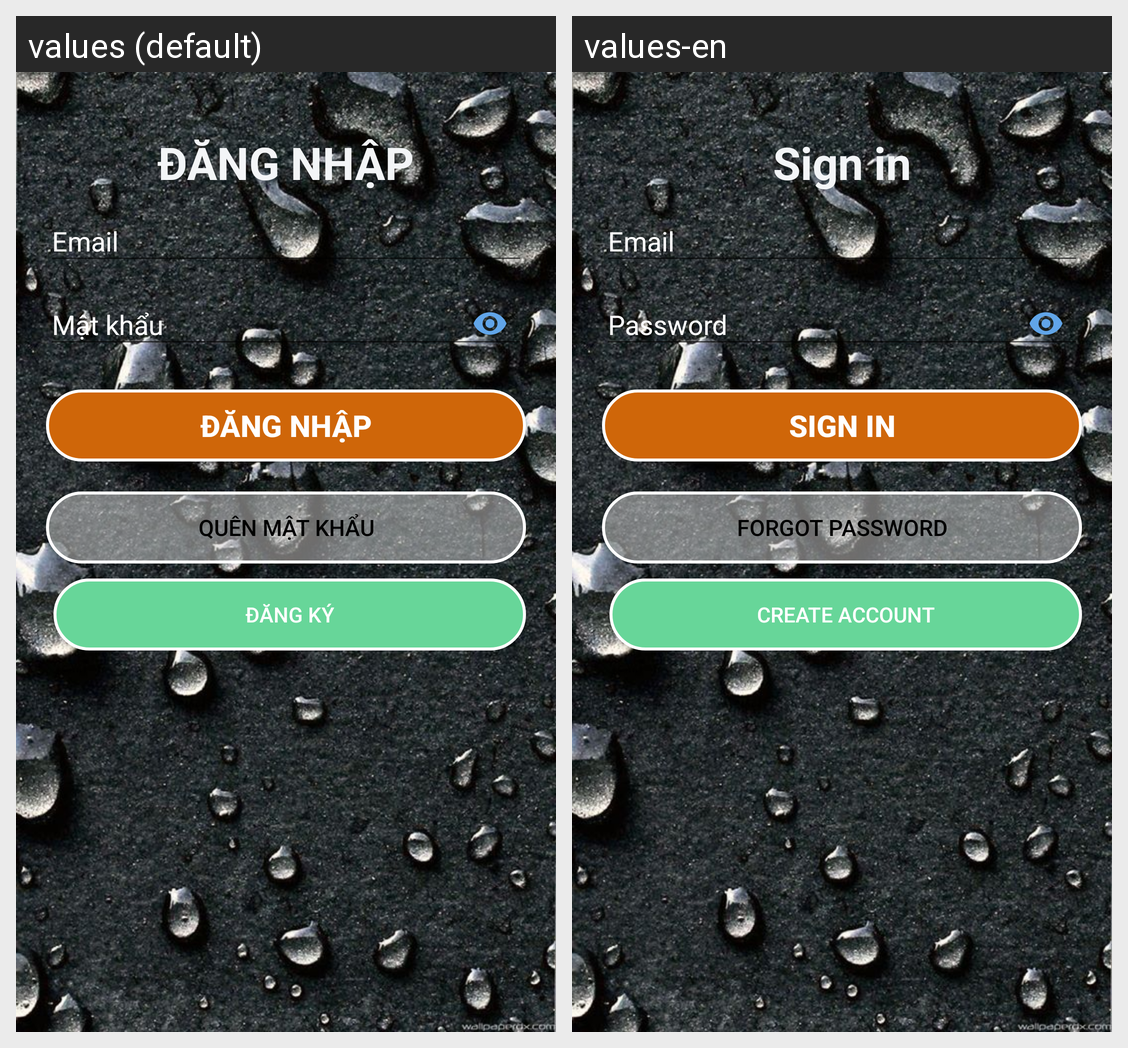

For this localized Android screen grid, give each drawn string resource with its value in every locale shown.
Android screen res/layout/activity_sign_in_screen.xml rendered under 2 locales, left to right: values (default), values-en. Device: Nexus 5 (rendered at 1080×1920; each locale shown at half size, 540×960, under a caption strip naming it); theme AppTheme.
Strings drawn on this screen, with the default value and each locale's value (text and hints the layout hard-codes, and strings that could not be matched under every locale, appear in the picture but are not listed):

text_tvTitleSignIn
  values: ĐĂNG NHẬP
  values-en: Sign in

text_btnLogin
  values: Đăng nhập
  values-en: Sign in

text_btnForgotPassword
  values: Quên mật khẩu
  values-en: Forgot password

text_btnSignUp
  values: Đăng ký
  values-en: Create Account
